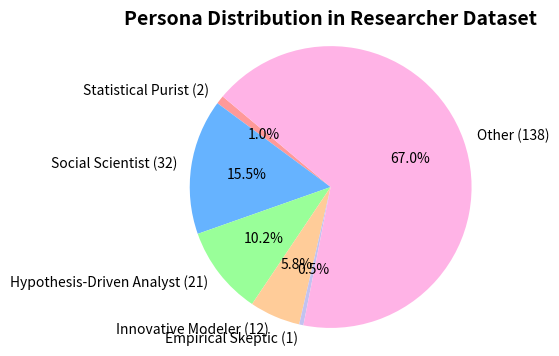

Reproduce this figure in Python. (Note: this script raises an exception after producing the figure.)
import matplotlib.pyplot as plt

# Data for the pie chart
labels = [
    "Statistical Purist (2)",
    "Social Scientist (32)",
    "Hypothesis-Driven Analyst (21)",
    "Innovative Modeler (12)",
    "Empirical Skeptic (1)",
    "Other (138)"
]
sizes = [2, 32, 21, 12, 1, 138]
colors = ["#ff9999","#66b3ff","#99ff99","#ffcc99", "#c2c2f0", "#ffb3e6"]
explode = (0, 0, 0, 0, 0, 0)  # Highlight the largest category (Other)

# Create the pie chart
plt.figure(figsize=(4, 4))
plt.pie(sizes, labels=labels, colors=colors, autopct='%1.1f%%', startangle=140, explode=explode)
plt.title("Persona Distribution in Researcher Dataset", fontsize=14, fontweight='bold')
plt.axis('equal')  # Equal aspect ratio ensures the pie chart is circular.

# Save the pie chart
pie_chart_path = "/Users/<user>/Desktop/Repository/Plots/Persona_Distribution_Pie_Chart.png"
plt.savefig(pie_chart_path, bbox_inches="tight", dpi=300)
plt.show()

pie_chart_path
